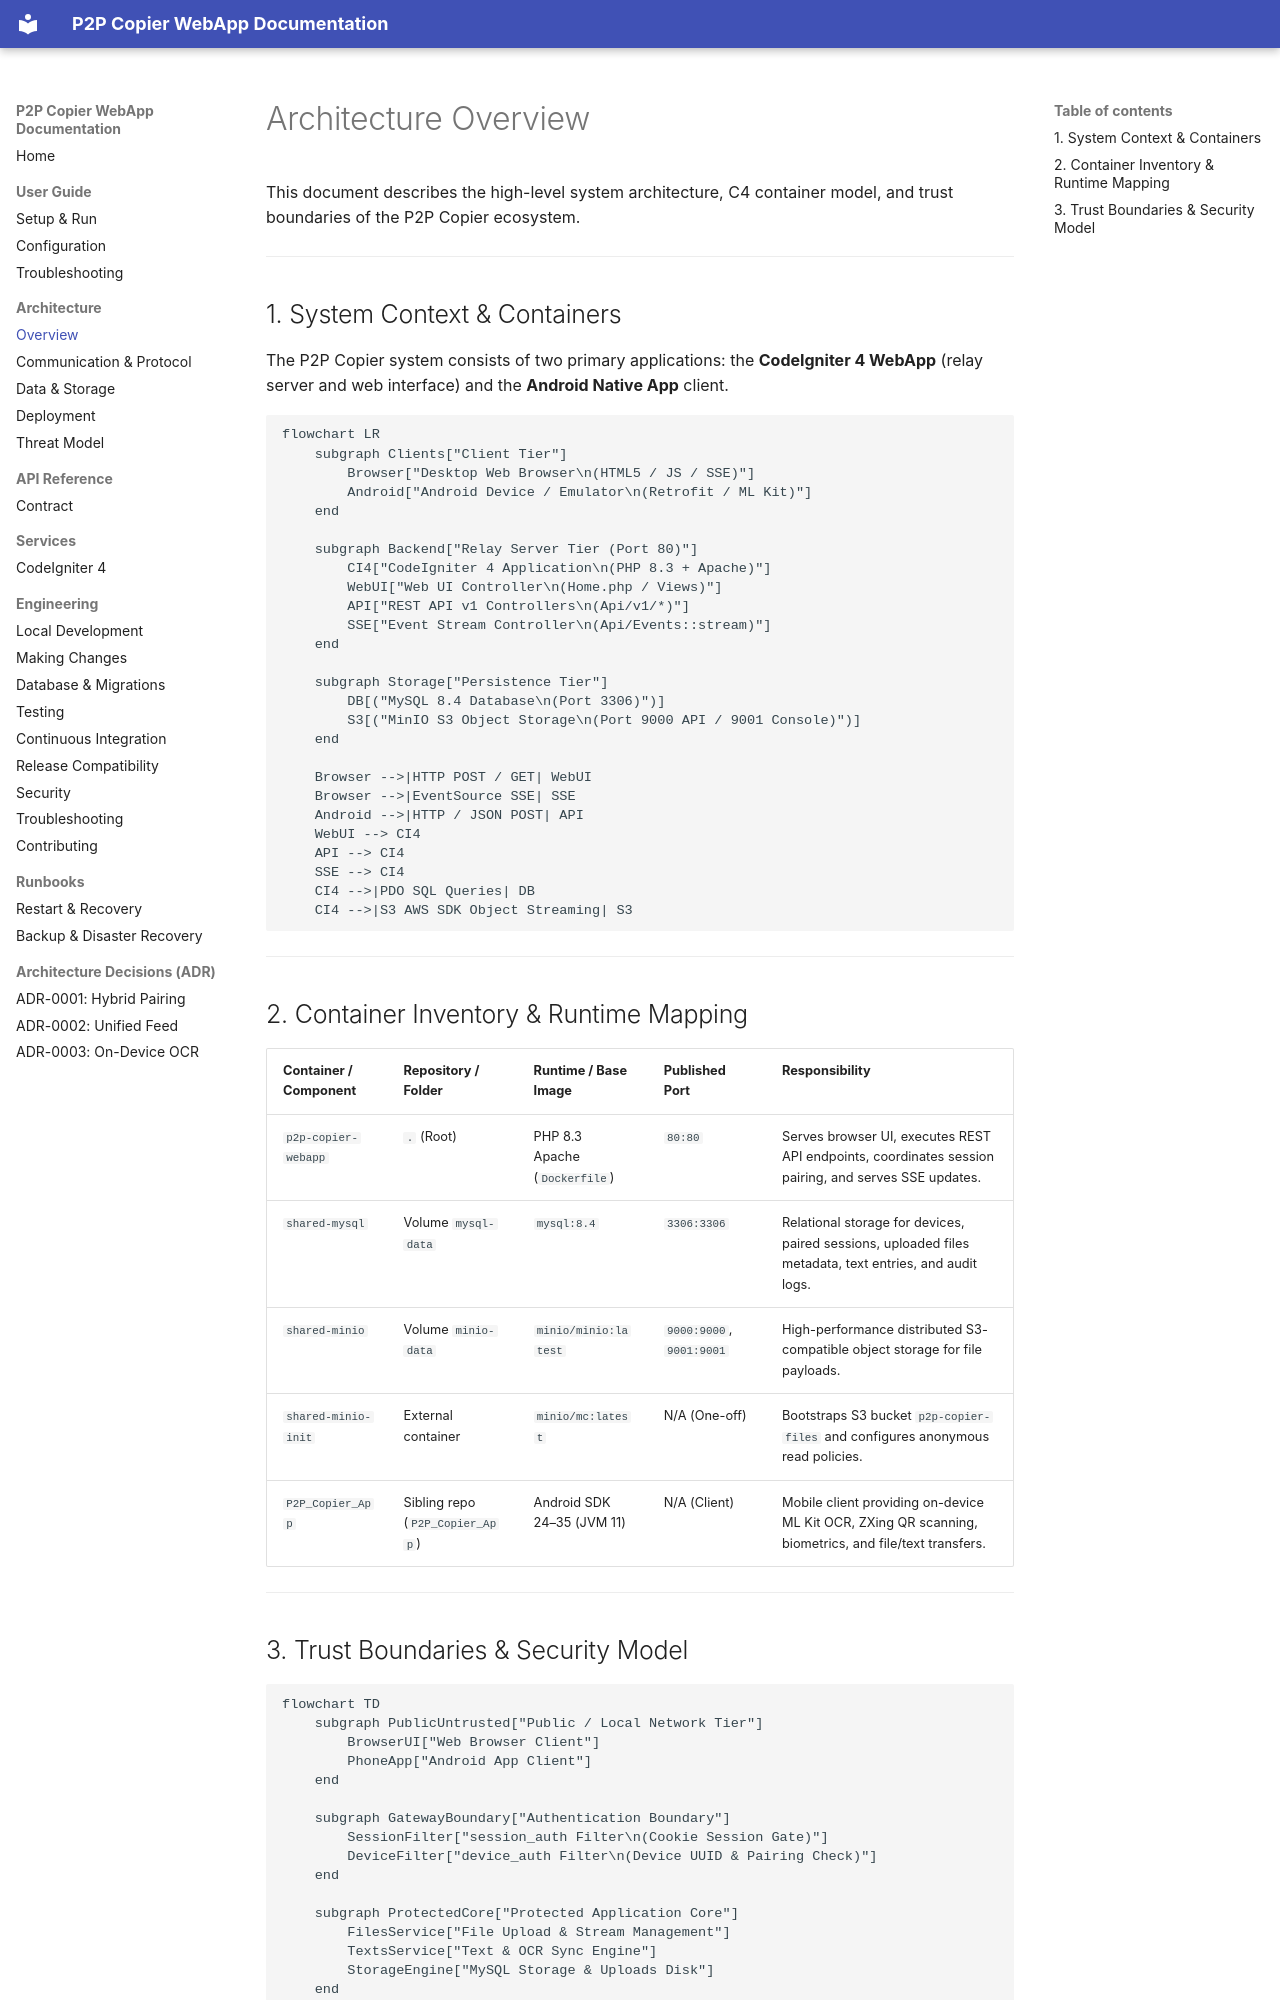

repository: Niccher/PC-to-Phone-Copier-WebApp · page: architecture/overview/index.html · generator: mkdocs

# Architecture Overview

This document describes the high-level system architecture, C4 container model, and trust boundaries of the P2P Copier ecosystem.

---

## 1. System Context & Containers

The P2P Copier system consists of two primary applications: the **CodeIgniter 4 WebApp** (relay server and web interface) and the **Android Native App** client.

```mermaid
flowchart LR
    subgraph Clients["Client Tier"]
        Browser["Desktop Web Browser\n(HTML5 / JS / SSE)"]
        Android["Android Device / Emulator\n(Retrofit / ML Kit)"]
    end

    subgraph Backend["Relay Server Tier (Port 80)"]
        CI4["CodeIgniter 4 Application\n(PHP 8.3 + Apache)"]
        WebUI["Web UI Controller\n(Home.php / Views)"]
        API["REST API v1 Controllers\n(Api/v1/*)"]
        SSE["Event Stream Controller\n(Api/Events::stream)"]
    end

    subgraph Storage["Persistence Tier"]
        DB[("MySQL 8.4 Database\n(Port 3306)")]
        S3[("MinIO S3 Object Storage\n(Port 9000 API / 9001 Console)")]
    end

    Browser -->|HTTP POST / GET| WebUI
    Browser -->|EventSource SSE| SSE
    Android -->|HTTP / JSON POST| API
    WebUI --> CI4
    API --> CI4
    SSE --> CI4
    CI4 -->|PDO SQL Queries| DB
    CI4 -->|S3 AWS SDK Object Streaming| S3
```

---

## 2. Container Inventory & Runtime Mapping

| Container / Component | Repository / Folder | Runtime / Base Image | Published Port | Responsibility |
|---|---|---|---|---|
| `p2p-copier-webapp` | `.` (Root) | PHP 8.3 Apache (`Dockerfile`) | `80:80` | Serves browser UI, executes REST API endpoints, coordinates session pairing, and serves SSE updates. |
| `shared-mysql` | Volume `mysql-data` | `mysql:8.4` | `3306:3306` | Relational storage for devices, paired sessions, uploaded files metadata, text entries, and audit logs. |
| `shared-minio` | Volume `minio-data` | `minio/minio:latest` | `9000:9000`, `9001:9001` | High-performance distributed S3-compatible object storage for file payloads. |
| `shared-minio-init` | External container | `minio/mc:latest` | N/A (One-off) | Bootstraps S3 bucket `p2p-copier-files` and configures anonymous read policies. |
| `P2P_Copier_App` | Sibling repo (`P2P_Copier_App`) | Android SDK 24–35 (JVM 11) | N/A (Client) | Mobile client providing on-device ML Kit OCR, ZXing QR scanning, biometrics, and file/text transfers. |

---
